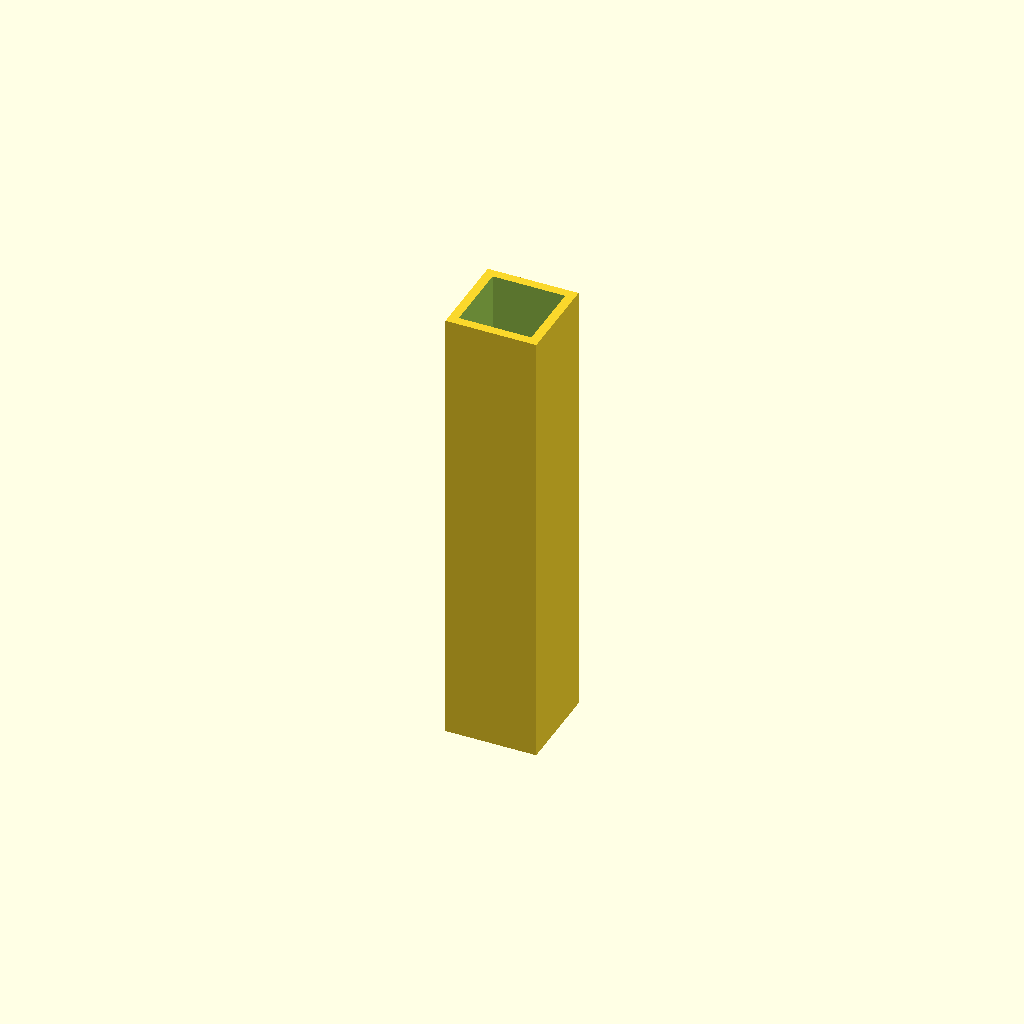
Cell 1 — every parameter at its default value.
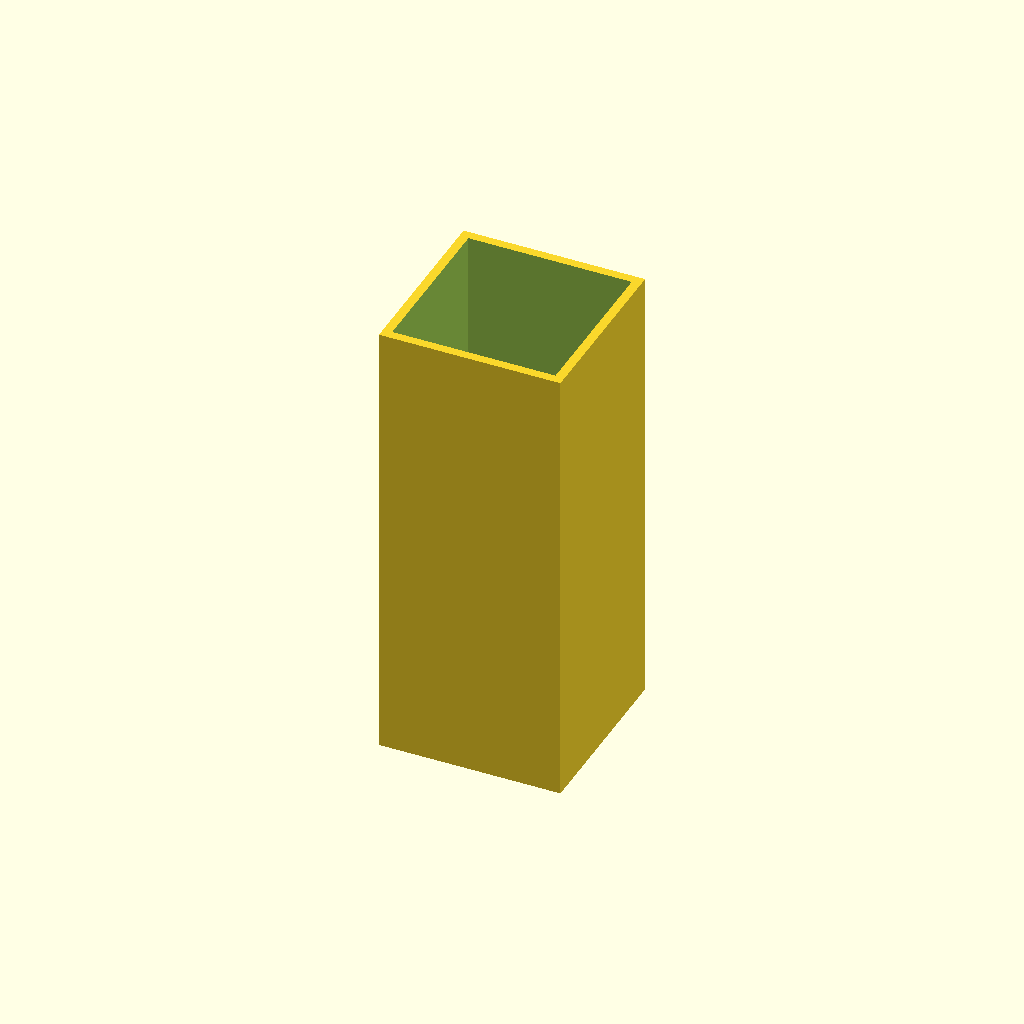
Cell 2 — outer_size set to 40, the other parameters unchanged.
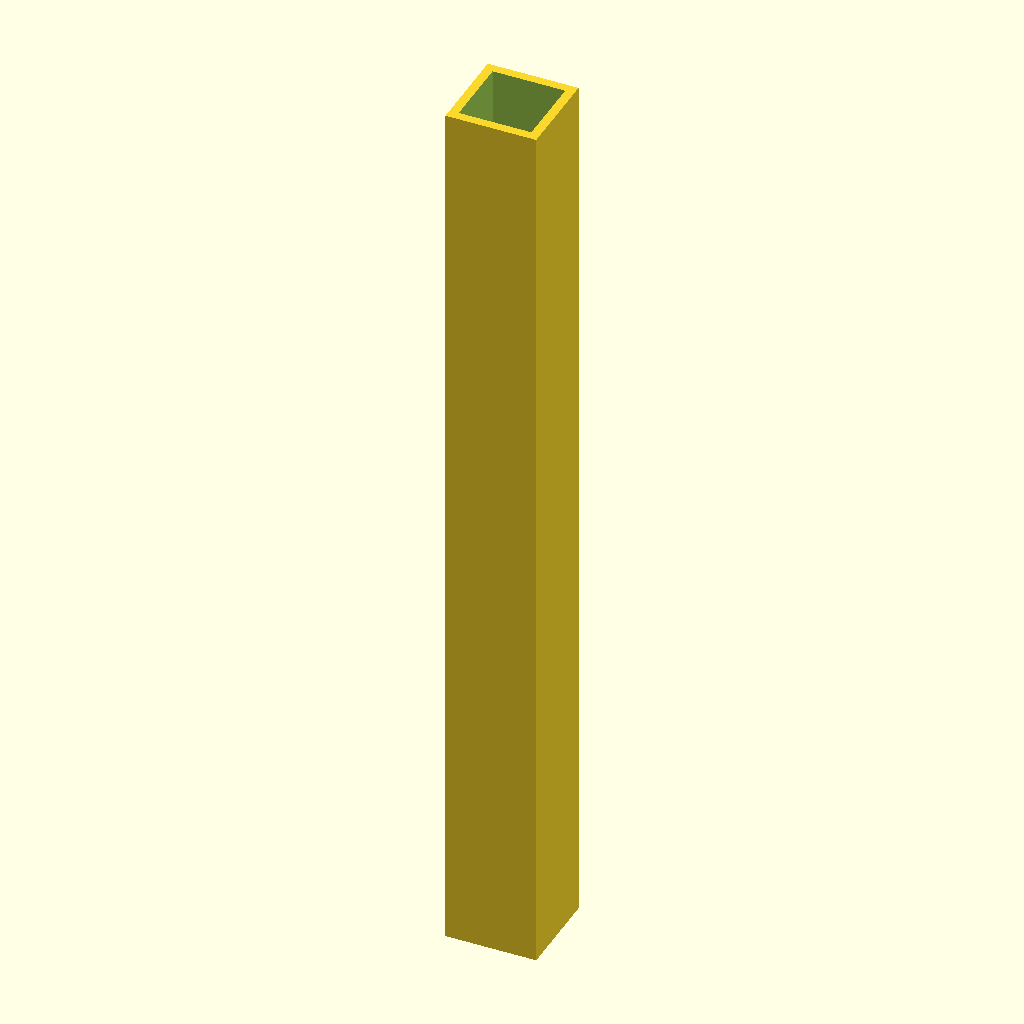
Cell 3 — length set to 200, the other parameters unchanged.
One fixed orthographic camera (rotation 55°, 0°, 25°; colour scheme Cornfield) for every cell.
The OpenSCAD source (results/nopscadlib/ablations/no_json_ir/scad/box_section__AL20x20x2.scad):
// Aluminium rectangular box section: 20mm x 20mm x 2mm wall

outer_size = 20;        // mm
wall_thickness = 2;     // mm
length = 100;           // mm

eps = 0.02;             // small overlap to avoid coplanar faces

module box_section_20x20x2(L=length, OD=outer_size, t=wall_thickness) {
    ID = OD - 2*t;
    assert(ID > 0, "Wall thickness too large for given outer size.");

    // Centered for predictable viewing/orientation
    difference() {
        cube([OD, OD, L], center=true);
        cube([ID, ID, L + 2*eps], center=true);
    }
}

box_section_20x20x2();
Customizer parameters (derived from the source; name, type, default, range or options):
outer_size: number, default 20
wall_thickness: number, default 2
length: number, default 100
eps: number, default 0.02
